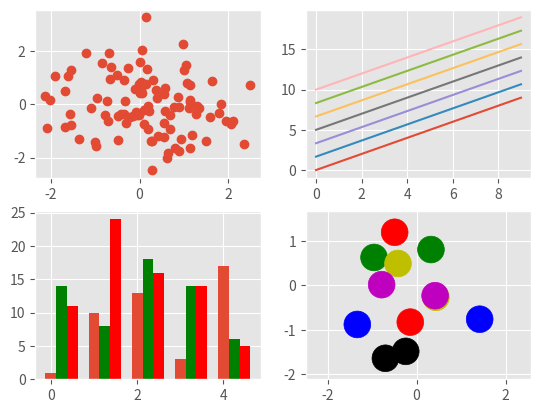

Write Python code to recreate this figure.
"""
样式美化：

"""
import matplotlib.pyplot as plt
import numpy as np
# 样式美化：
plt.style.use('ggplot')
# plt.style.use('fivethirtyeight')
# 第一个图像：
fig, ax = plt.subplots(ncols=2, nrows=2)  # 生成4个子图
ax1, ax2, ax3, ax4 = ax.ravel()  # 将4个子图分给这四个对象
x, y = np.random.normal(size=(2, 100))
ax1.plot(x, y, 'o')
# 第二个图像：
x = np.arange(10)
y = np.arange(10)
ncolors = len(plt.rcParams['axes.prop_cycle'])
shift = np.linspace(0, 10, ncolors)
for s in shift:
    ax2.plot(x, y+s, '-')
# 第三个图像：
x = np.arange(5)
y1, y2, y3 = np.random.randint(1, 25, size=(3, 5))
width = 0.25
ax3.bar(x, y1, width)
ax3.bar(x+width, y2, width, color='g')
ax3.bar(x+2*width, y3, width, color='r')

# 图像4：
for i, color in enumerate(list('rbgykmrbgykm')):
    x, y = np.random.normal(size=2)
    ax4.add_patch(plt.Circle([x, y], 0.3, color=color))

ax4.axis('equal')
plt.show()
